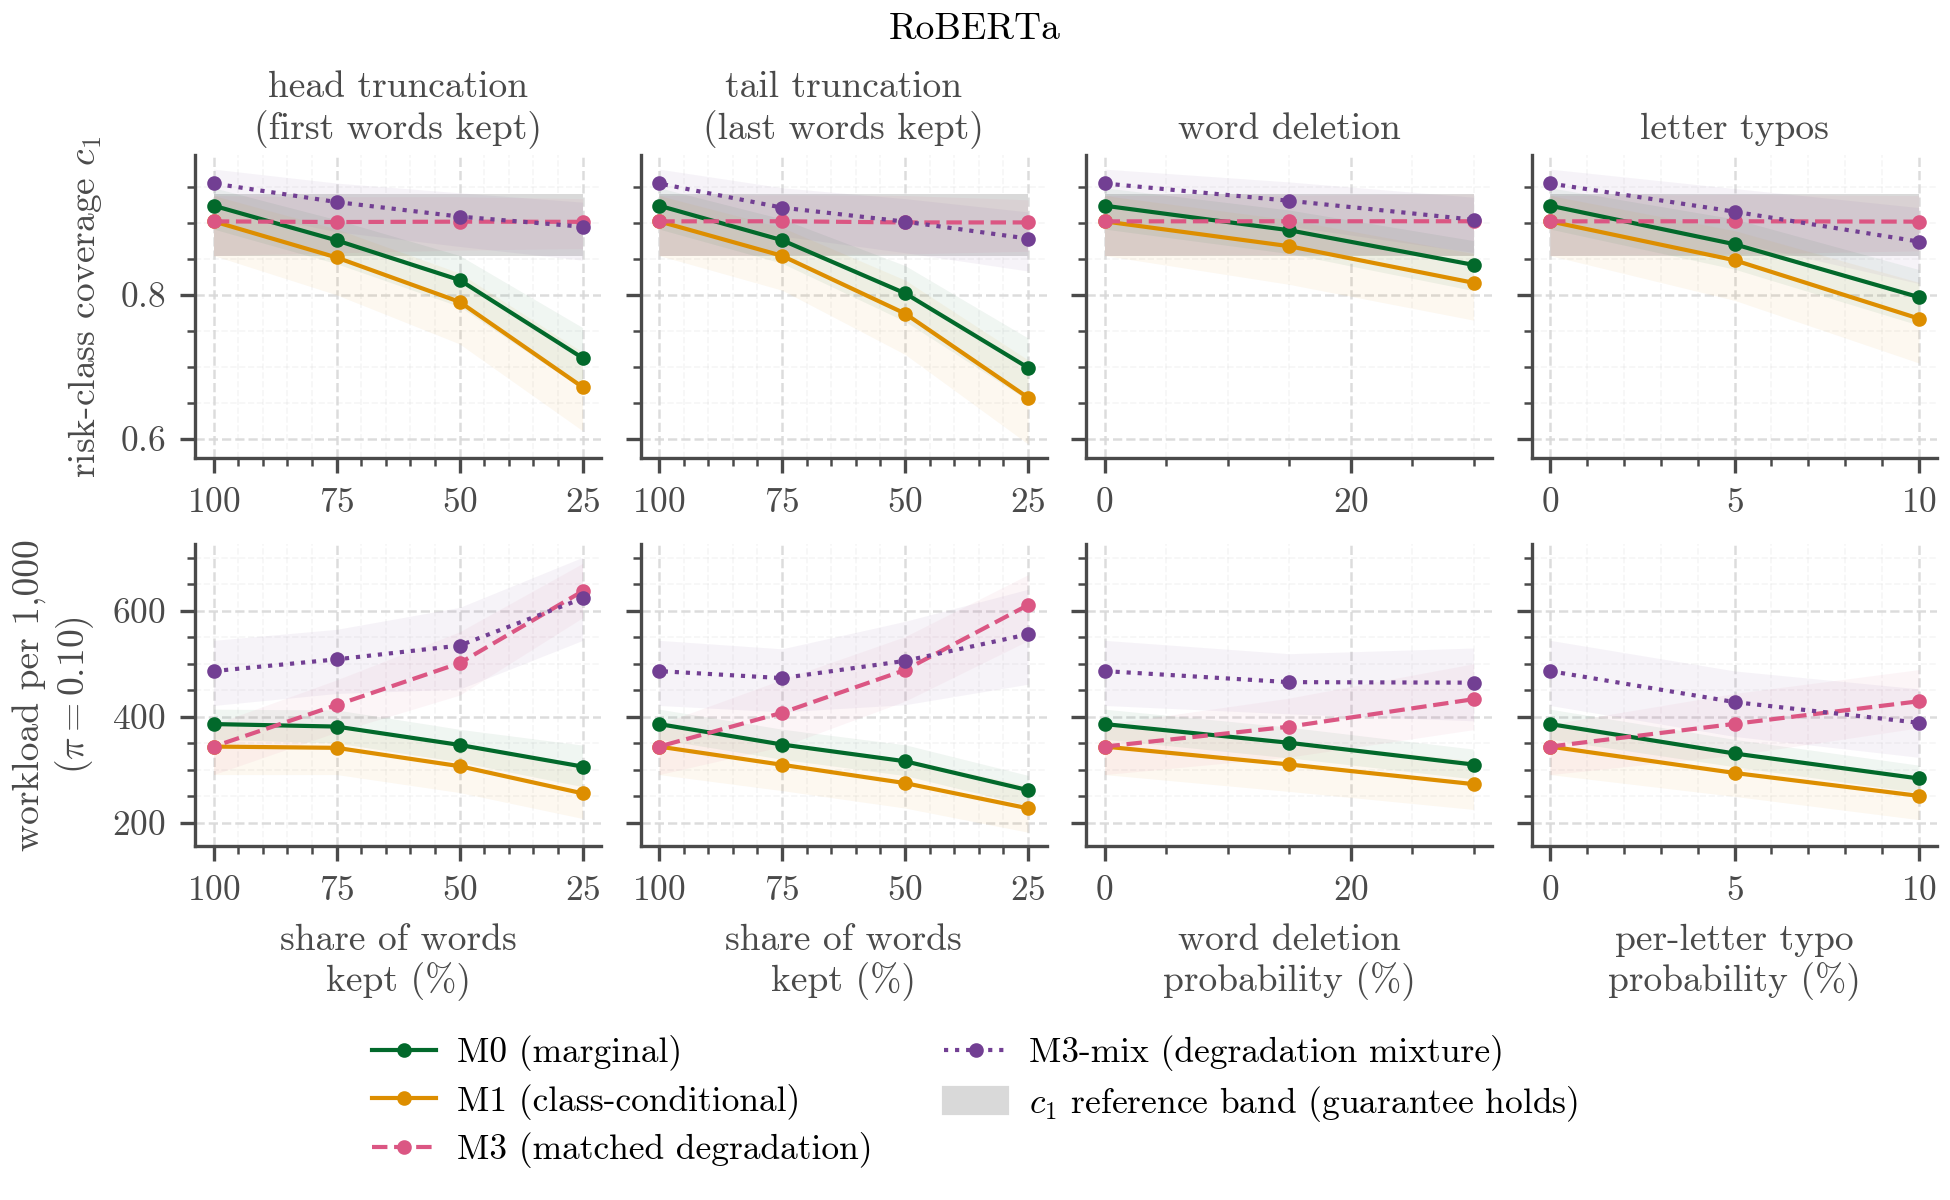

Values plotted in this chart, from the file beside it:
model, alpha, family, condition, strength, method, metric, band_low, band_high, median, q025, q975, seed_min, seed_max
roberta, 0.1, head, clean, 100, M0, c1, 0.8541, 0.9405, 0.9238, 0.8914, 0.9487, 0.9081, 0.9485
roberta, 0.1, head, clean, 100, M0, workload_per_1000, 0.8541, 0.9405, 386.3, 357.6, 414.4, 341.3, 471.9
roberta, 0.1, head, clean, 100, M1, c1, 0.8541, 0.9405, 0.902, 0.8546, 0.9378, 0.9027, 0.9027
roberta, 0.1, head, clean, 100, M1, workload_per_1000, 0.8541, 0.9405, 343.7, 290.8, 385.6, 336.2, 346.7
roberta, 0.1, head, clean, 100, M3, c1, 0.8541, 0.9405, 0.902, 0.8546, 0.9378, 0.9027, 0.9027
roberta, 0.1, head, clean, 100, M3, workload_per_1000, 0.8541, 0.9405, 343.7, 290.8, 385.6, 336.2, 346.7
roberta, 0.1, head, clean, 100, M3-mix, c1, 0.8541, 0.9405, 0.9546, 0.9227, 0.9745, 0.9459, 0.9675
roberta, 0.1, head, clean, 100, M3-mix, workload_per_1000, 0.8541, 0.9405, 486.3, 421.4, 544.4, 470.3, 507.4
roberta, 0.1, head, head_75, 75, M0, c1, 0.8541, 0.9405, 0.8757, 0.8432, 0.9043, 0.8568, 0.9081
roberta, 0.1, head, head_75, 75, M0, workload_per_1000, 0.8541, 0.9405, 381.5, 350.4, 413, 356.5, 436
roberta, 0.1, head, head_75, 75, M1, c1, 0.8541, 0.9405, 0.8519, 0.8, 0.8914, 0.8432, 0.8622
roberta, 0.1, head, head_75, 75, M1, workload_per_1000, 0.8541, 0.9405, 341.4, 290.9, 384.4, 330.1, 355.8
roberta, 0.1, head, head_75, 75, M3, c1, 0.8541, 0.9405, 0.9011, 0.8584, 0.9362, 0.9, 0.9027
roberta, 0.1, head, head_75, 75, M3, workload_per_1000, 0.8541, 0.9405, 422.2, 370.9, 469.7, 409.4, 429.9
roberta, 0.1, head, head_75, 75, M3-mix, c1, 0.8541, 0.9405, 0.9288, 0.8875, 0.9551, 0.9216, 0.9378
roberta, 0.1, head, head_75, 75, M3-mix, workload_per_1000, 0.8541, 0.9405, 508.5, 444.1, 565.2, 487.5, 527.8
roberta, 0.1, head, head_50, 50, M0, c1, 0.8541, 0.9405, 0.8206, 0.7838, 0.8546, 0.8049, 0.8459
roberta, 0.1, head, head_50, 50, M0, workload_per_1000, 0.8541, 0.9405, 346.8, 314.5, 376.3, 321, 390.8
roberta, 0.1, head, head_50, 50, M1, c1, 0.8541, 0.9405, 0.7903, 0.7319, 0.8303, 0.7724, 0.8135
roberta, 0.1, head, head_50, 50, M1, workload_per_1000, 0.8541, 0.9405, 306.7, 256.8, 351.2, 276.5, 331.1
roberta, 0.1, head, head_50, 50, M3, c1, 0.8541, 0.9405, 0.9016, 0.8621, 0.9362, 0.9, 0.9027
roberta, 0.1, head, head_50, 50, M3, workload_per_1000, 0.8541, 0.9405, 501.4, 441, 560.6, 483, 513.1
roberta, 0.1, head, head_50, 50, M3-mix, c1, 0.8541, 0.9405, 0.9086, 0.8672, 0.9416, 0.8973, 0.9243
roberta, 0.1, head, head_50, 50, M3-mix, workload_per_1000, 0.8541, 0.9405, 534.6, 452.3, 606.6, 512, 570
roberta, 0.1, head, head_25, 25, M0, c1, 0.8541, 0.9405, 0.7124, 0.6692, 0.7546, 0.6541, 0.7371
roberta, 0.1, head, head_25, 25, M0, workload_per_1000, 0.8541, 0.9405, 305.9, 268, 346.5, 238.7, 342.9
roberta, 0.1, head, head_25, 25, M1, c1, 0.8541, 0.9405, 0.672, 0.6114, 0.7206, 0.6216, 0.7189
roberta, 0.1, head, head_25, 25, M1, workload_per_1000, 0.8541, 0.9405, 255.3, 207.8, 304.4, 213.2, 292.9
roberta, 0.1, head, head_25, 25, M3, c1, 0.8541, 0.9405, 0.9014, 0.8643, 0.9335, 0.9, 0.9027
roberta, 0.1, head, head_25, 25, M3, workload_per_1000, 0.8541, 0.9405, 637.3, 587.2, 689.8, 598.6, 655
roberta, 0.1, head, head_25, 25, M3-mix, c1, 0.8541, 0.9405, 0.8946, 0.8481, 0.9286, 0.8755, 0.9054
roberta, 0.1, head, head_25, 25, M3-mix, workload_per_1000, 0.8541, 0.9405, 623.7, 544.3, 701.3, 564, 659
roberta, 0.1, tail, clean, 100, M0, c1, 0.8541, 0.9405, 0.9238, 0.8914, 0.9487, 0.9081, 0.9485
roberta, 0.1, tail, clean, 100, M0, workload_per_1000, 0.8541, 0.9405, 386.3, 357.6, 414.4, 341.3, 471.9
roberta, 0.1, tail, clean, 100, M1, c1, 0.8541, 0.9405, 0.902, 0.8546, 0.9378, 0.9027, 0.9027
roberta, 0.1, tail, clean, 100, M1, workload_per_1000, 0.8541, 0.9405, 343.7, 290.8, 385.6, 336.2, 346.7
roberta, 0.1, tail, clean, 100, M3, c1, 0.8541, 0.9405, 0.902, 0.8546, 0.9378, 0.9027, 0.9027
roberta, 0.1, tail, clean, 100, M3, workload_per_1000, 0.8541, 0.9405, 343.7, 290.8, 385.6, 336.2, 346.7
roberta, 0.1, tail, clean, 100, M3-mix, c1, 0.8541, 0.9405, 0.9546, 0.9227, 0.9745, 0.9459, 0.9675
roberta, 0.1, tail, clean, 100, M3-mix, workload_per_1000, 0.8541, 0.9405, 486.3, 421.4, 544.4, 470.3, 507.4
roberta, 0.1, tail, tail_75, 75, M0, c1, 0.8541, 0.9405, 0.8759, 0.8439, 0.9054, 0.8591, 0.9054
roberta, 0.1, tail, tail_75, 75, M0, workload_per_1000, 0.8541, 0.9405, 347.6, 319.7, 376.6, 302.4, 413.3
roberta, 0.1, tail, tail_75, 75, M1, c1, 0.8541, 0.9405, 0.8542, 0.8064, 0.8935, 0.8428, 0.8672
roberta, 0.1, tail, tail_75, 75, M1, workload_per_1000, 0.8541, 0.9405, 309.3, 260.5, 349.7, 296.8, 327.4
roberta, 0.1, tail, tail_75, 75, M3, c1, 0.8541, 0.9405, 0.9022, 0.8557, 0.9389, 0.9024, 0.9027
roberta, 0.1, tail, tail_75, 75, M3, workload_per_1000, 0.8541, 0.9405, 407.6, 343.8, 470.2, 402.3, 420.2
roberta, 0.1, tail, tail_75, 75, M3-mix, c1, 0.8541, 0.9405, 0.9211, 0.8816, 0.9486, 0.9106, 0.9349
roberta, 0.1, tail, tail_75, 75, M3-mix, workload_per_1000, 0.8541, 0.9405, 473.1, 409.3, 528.4, 466.8, 487.8
roberta, 0.1, tail, tail_50, 50, M0, c1, 0.8541, 0.9405, 0.8022, 0.7632, 0.8407, 0.7784, 0.832
roberta, 0.1, tail, tail_50, 50, M0, workload_per_1000, 0.8541, 0.9405, 316, 288.9, 347.1, 284.7, 379.3
roberta, 0.1, tail, tail_50, 50, M1, c1, 0.8541, 0.9405, 0.7741, 0.7173, 0.8206, 0.7588, 0.7919
roberta, 0.1, tail, tail_50, 50, M1, workload_per_1000, 0.8541, 0.9405, 274.7, 227.5, 319.9, 263.4, 295.9
roberta, 0.1, tail, tail_50, 50, M3, c1, 0.8541, 0.9405, 0.9005, 0.8567, 0.9378, 0.9, 0.9024
roberta, 0.1, tail, tail_50, 50, M3, workload_per_1000, 0.8541, 0.9405, 488.4, 429.6, 551.5, 464.6, 513
roberta, 0.1, tail, tail_50, 50, M3-mix, c1, 0.8541, 0.9405, 0.9016, 0.8585, 0.9335, 0.8946, 0.9106
roberta, 0.1, tail, tail_50, 50, M3-mix, workload_per_1000, 0.8541, 0.9405, 505.7, 422.8, 580.4, 483.5, 518.7
roberta, 0.1, tail, tail_25, 25, M0, c1, 0.8541, 0.9405, 0.6989, 0.6535, 0.74, 0.6558, 0.7263
roberta, 0.1, tail, tail_25, 25, M0, workload_per_1000, 0.8541, 0.9405, 261.4, 232.2, 289.3, 217.9, 300.3
roberta, 0.1, tail, tail_25, 25, M1, c1, 0.8541, 0.9405, 0.6574, 0.5929, 0.7097, 0.6054, 0.7
roberta, 0.1, tail, tail_25, 25, M1, workload_per_1000, 0.8541, 0.9405, 227, 181.8, 269.2, 199, 275.3
... 52 more rows
